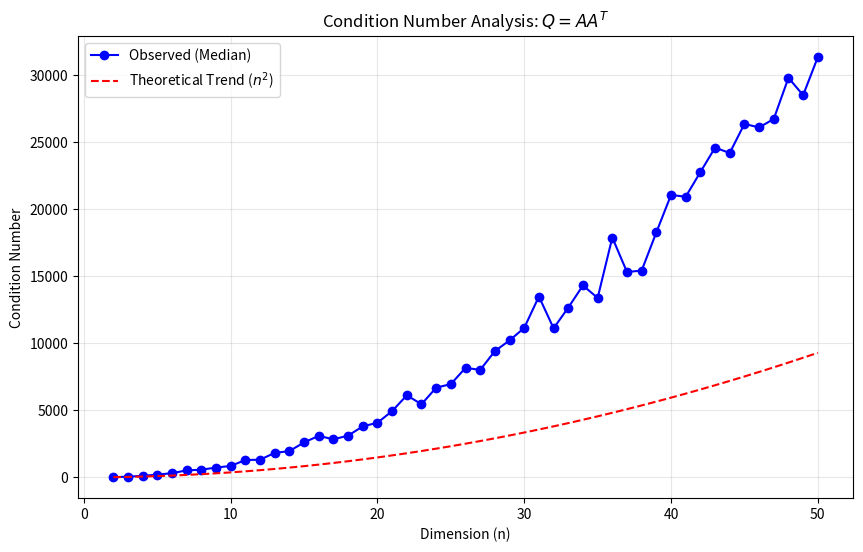

The script that saved this image:
import numpy as np
import matplotlib.pyplot as plt

np.random.seed(42)

dimensions = np.arange(2, 51)  
avg_condition_numbers = []
trials = 1000 

for n in dimensions:
    trial_conds = []
    for _ in range(trials):
        A = np.random.randn(n, n)
        Q = np.dot(A, A.T)
        trial_conds.append(np.linalg.cond(Q))
    
    avg_condition_numbers.append(np.median(trial_conds))

theoretical_trend = (dimensions.astype(float)**2) 

theoretical_trend *= (avg_condition_numbers[0] / theoretical_trend[0]) 

plt.figure(figsize=(10, 6))
plt.plot(dimensions, avg_condition_numbers, marker='o', color='b', label='Observed (Median)')
plt.plot(dimensions, theoretical_trend, linestyle='--', color='r', label='Theoretical Trend ($n^2$)')

plt.title('Condition Number Analysis: $Q = AA^T$')
plt.xlabel('Dimension (n)')
plt.ylabel('Condition Number')
plt.legend()
plt.grid(True, which="both", alpha=0.3)
plt.show()